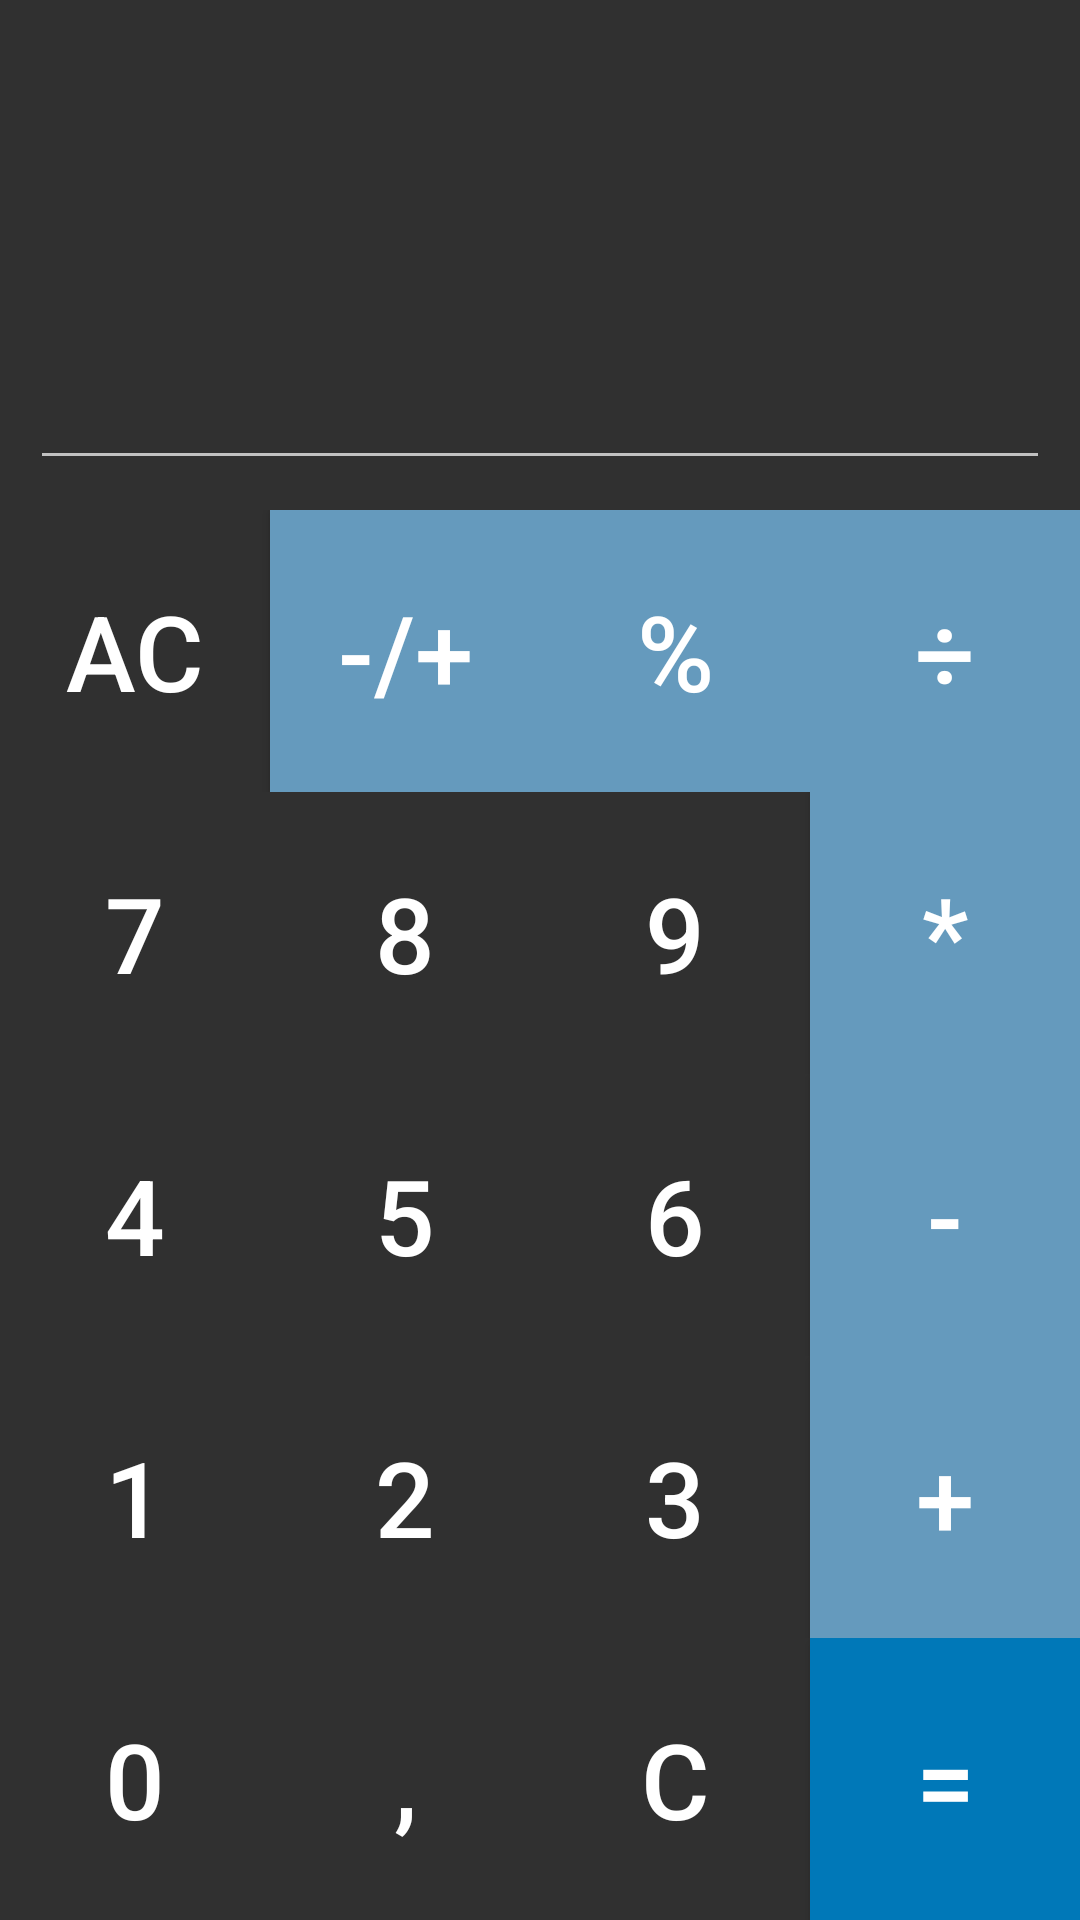

This screen was rendered from an Android layout file. Write that file and the resources it references.
<!-- AndroidManifest.xml: application theme Theme.CalcoEssai -->
<!-- res/layout/activity_main.xml -->
<?xml version="1.0" encoding="utf-8"?>
<androidx.constraintlayout.widget.ConstraintLayout xmlns:android="http://schemas.android.com/apk/res/android"
    xmlns:app="http://schemas.android.com/apk/res-auto"
    xmlns:tools="http://schemas.android.com/tools"
    android:layout_width="match_parent"
    android:layout_height="match_parent"
    tools:context=".MainActivity">

    <LinearLayout
        android:layout_width="match_parent"
        android:layout_height="match_parent"
        android:orientation="vertical">

        <EditText
            android:id="@+id/ecran"
            android:text=""
            android:textSize="40sp"
            android:layout_width="match_parent"
            android:layout_height="150dp"
            android:layout_margin="10dp"
            android:textAlignment="textEnd"
            android:textColor="@color/white"
            android:cursorVisible="false"
            android:editable="false"
            />



        <LinearLayout
            android:layout_width="match_parent"
            android:layout_height="match_parent"
            android:layout_weight="1">

            <Button

                style="@style/ClearAllButton"
                android:text="AC"

                />

            <Button
                style="@style/operatorButton"
                android:text="-/+" />

            <Button
                style="@style/operatorButton"
                android:text="%" />

            <Button
                style="@style/operatorButton"
                android:text="÷" />
        </LinearLayout>

        <LinearLayout
            android:layout_width="match_parent"
            android:layout_height="match_parent"
            android:layout_weight="1">

            <Button
                style="@style/NumberButton"
                android:text="7"
                />

            <Button

                style="@style/NumberButton"


                android:text="8" />

            <Button
                style="@style/NumberButton"
                android:text="9" />

            <Button
                style="@style/operatorButton"
                android:text="*" />
        </LinearLayout>

        <LinearLayout
            android:layout_width="match_parent"
            android:layout_height="match_parent"
            android:layout_weight="1">

            <Button
                style="@style/NumberButton"
                android:text="4" />

            <Button
                style="@style/NumberButton"
                android:text="5" />

            <Button
                style="@style/NumberButton"
                android:text="6" />

            <Button
                style="@style/operatorButton"
                android:text="-" />
        </LinearLayout>

        <LinearLayout
            android:layout_width="match_parent"
            android:layout_height="match_parent"
            android:layout_weight="1">

            <Button
                style="@style/NumberButton"
                android:text="1" />

            <Button
                style="@style/NumberButton"
                android:text="2" />

            <Button
                style="@style/NumberButton"
                android:text="3" />

            <Button
                style="@style/operatorButton"
                android:text="+" />
        </LinearLayout>

        <LinearLayout
            android:layout_width="match_parent"
            android:layout_height="match_parent"
            android:layout_weight="1">

            <Button
                style="@style/NumberButton"
                android:text="0" />

            <Button
                style="@style/NumberButton"
                android:text="," />

            <Button
                style="@style/BackSpaceButton"
                android:text="C" />

            <Button
                style="@style/EqualButton"
                android:text="=" />
        </LinearLayout>

    </LinearLayout>

</androidx.constraintlayout.widget.ConstraintLayout>
<!-- resources referenced by this layout -->
<resources>
  <color name="white">#FFFFFFFF</color>
  <style name="BackSpaceButton">
  
          <item name="android:textSize">35sp</item>
          <item name="android:background">@null</item>
          <item name="android:layout_width">wrap_content</item>
          <item name="android:layout_weight">1</item>
          <item name="android:layout_height">match_parent</item>
          <item name="android:onClick">backSpaceAction</item>
  
      </style>
  <style name="ClearAllButton">
  
          <item name="android:textSize">35sp</item>
          <item name="android:background">@null</item>
          <item name="android:layout_width">wrap_content</item>
          <item name="android:layout_weight">1</item>
          <item name="android:layout_height">match_parent</item>
          <item name="android:onClick">clearAllAction</item>
  
      </style>
  <style name="EqualButton">
  
          <item name="android:textSize">35sp</item>
          <item name="android:background">@color/equal_blue</item>
          <item name="android:layout_width">wrap_content</item>
          <item name="android:layout_weight">1</item>
          <item name="android:layout_height">match_parent</item>
  
  
      </style>
  <style name="NumberButton">
  
          <item name="android:textSize">35sp</item>
          <item name="android:background">@null</item>
          <item name="android:layout_width">wrap_content</item>
          <item name="android:layout_weight">1</item>
          <item name="android:layout_height">match_parent</item>
          <item name="android:onClick">clickButtonNumber</item>
  
      </style>
  <style name="operatorButton">
          <item name="android:textSize">35sp</item>
          <item name="android:background">@color/blue_sky</item>
          <item name="android:layout_width">wrap_content</item>
          <item name="android:layout_weight">1</item>
          <item name="android:layout_height">match_parent</item>
  
      </style>
  <style name="Theme.CalcoEssai" parent="Base.Theme.CalcoEssai" />
  <color name="equal_blue">#0078b8</color>
  <color name="blue_sky">#659ABD</color>
  <style name="Base.Theme.CalcoEssai" parent="Theme.AppCompat">
          
          
      </style>
</resources>
